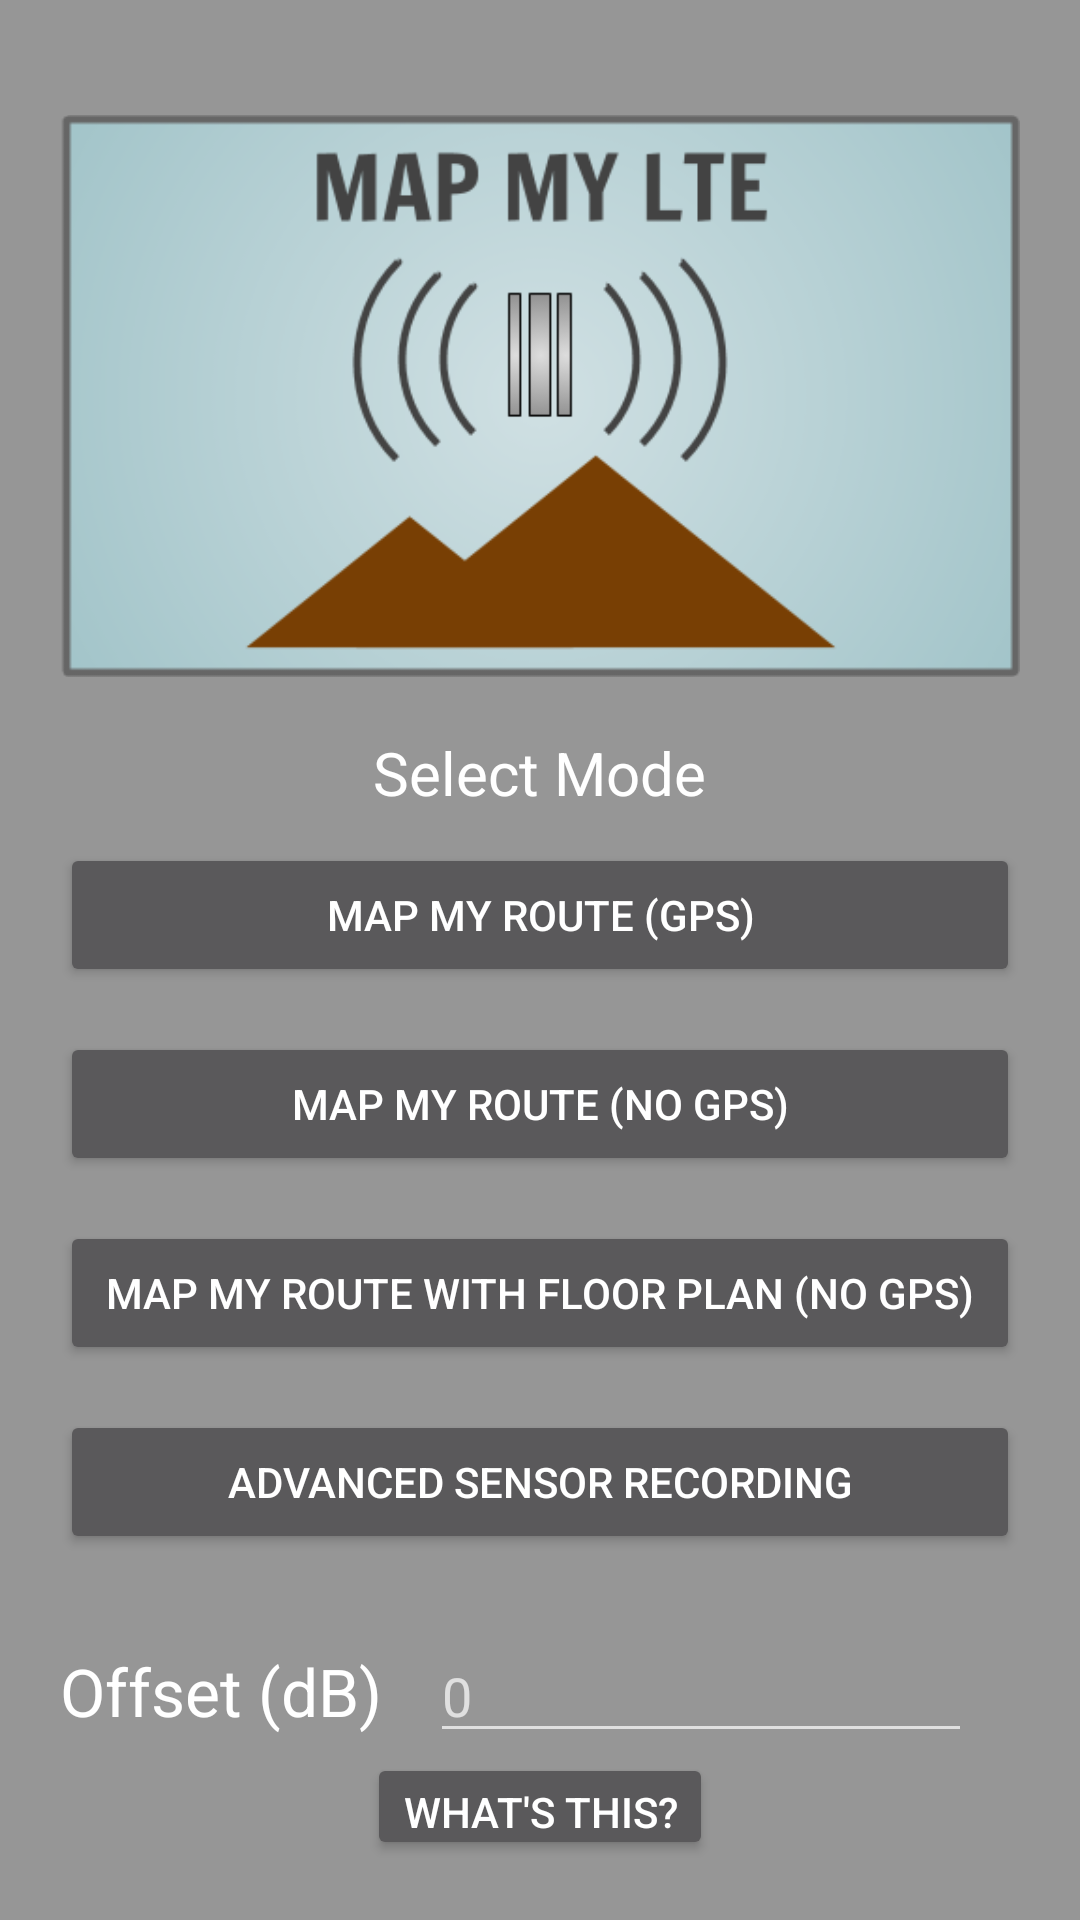

Here is an Android app screen rendered from its layout file. Give the layout XML and the strings, colors and styles it references.
<!-- AndroidManifest.xml: application theme AppTheme -->
<!-- res/layout/activity_new_recording.xml -->
<?xml version="1.0" encoding="utf-8"?>
<LinearLayout xmlns:android="http://schemas.android.com/apk/res/android"
    xmlns:app="http://schemas.android.com/apk/res-auto"
    xmlns:tools="http://schemas.android.com/tools"
    android:layout_width="match_parent"
    android:layout_height="match_parent"
    android:layout_gravity="center"
    android:gravity="center"
    android:orientation="vertical"
    android:padding="20dp"
    tools:context=".NewRecordingActivity">

    <ImageView
        android:id="@+id/activity_new_recording_tower_image_ui"
        android:layout_width="match_parent"
        android:layout_height="224dp"
        android:scaleType="fitCenter"
        android:src="@drawable/map_my_llte_image_image" />

    <TextView
        android:layout_width="wrap_content"
        android:layout_height="wrap_content"
        android:text="@string/select_mode"
        android:layout_marginBottom="10dp"
        android:textSize="20sp"
        android:textColor="@color/white"/>

    <Button
        android:id="@+id/gps_map_button"
        style="@style/FullButton"
        android:text="Map my route (GPS)" />

    <Button
        android:id="@+id/no_gps_map_button"
        style="@style/FullButton"
        android:layout_marginTop="15dp"
        android:text="Map my route (no GPS)" />

    <Button
        android:id="@+id/floor_plan_map_button"
        style="@style/FullButton"
        android:layout_marginTop="15dp"
        android:text="Map my route with floor plan (no GPS)" />

    <Button
        android:id="@+id/sensor_button"
        style="@style/FullButton"
        android:layout_marginTop="15dp"
        android:text="Advanced Sensor Recording" />

    <LinearLayout
        android:layout_width="match_parent"
        android:layout_height="wrap_content"
        android:layout_marginTop="25dp"
        android:orientation="horizontal">

        <TextView
            android:id="@+id/activity_new_recording_offset_label_ui"
            android:layout_width="wrap_content"
            android:layout_height="wrap_content"
            android:text="@string/activity_new_recording_offset_label_text"
            android:textAppearance="@style/TextAppearance.AppCompat.Large" />

        <EditText
            android:id="@+id/activity_new_recording_offset_ui"
            android:layout_width="match_parent"
            android:layout_height="wrap_content"
            android:layout_marginStart="16dp"
            android:layout_marginEnd="16dp"
            android:ems="10"
            android:hint="0"
            android:inputType="number|numberDecimal" />
    </LinearLayout>

    <Button
        android:id="@+id/offset_info_button"
        android:layout_width="wrap_content"
        android:layout_height="wrap_content"
        android:text="@string/what_s_this">
    </Button>
</LinearLayout>
<!-- resources referenced by this layout -->
<resources>
  <color name="white">#fff</color>
  <!-- drawable map_my_llte_image_image: png bitmap (drawable, 26359 bytes) -->
  <string name="activity_new_recording_offset_label_text">Offset (dB)</string>
  <string name="select_mode">Select Mode</string>
  <string name="what_s_this">What\'s This?</string>
  <style name="FullButton" parent="@style/Widget.AppCompat.Button">
          <item name="android:layout_width">match_parent</item>
          <item name="android:layout_height">wrap_content</item>
      </style>
  <style name="AppTheme" parent="Theme.AppCompat">
          
          <item name="colorPrimary">@color/colorPrimary</item>
          <item name="colorPrimaryDark">@color/colorPrimaryDark</item>
          <item name="colorAccent">@color/colorAccent</item>
  
          <item name="android:windowBackground">@color/colorActivityBackground</item>
      </style>
  <color name="colorPrimary">#172A39</color>
  <color name="colorPrimaryDark">#0e5231</color>
  <color name="colorAccent">#0ee3eb</color>
  <color name="colorActivityBackground">#969696</color>
</resources>
